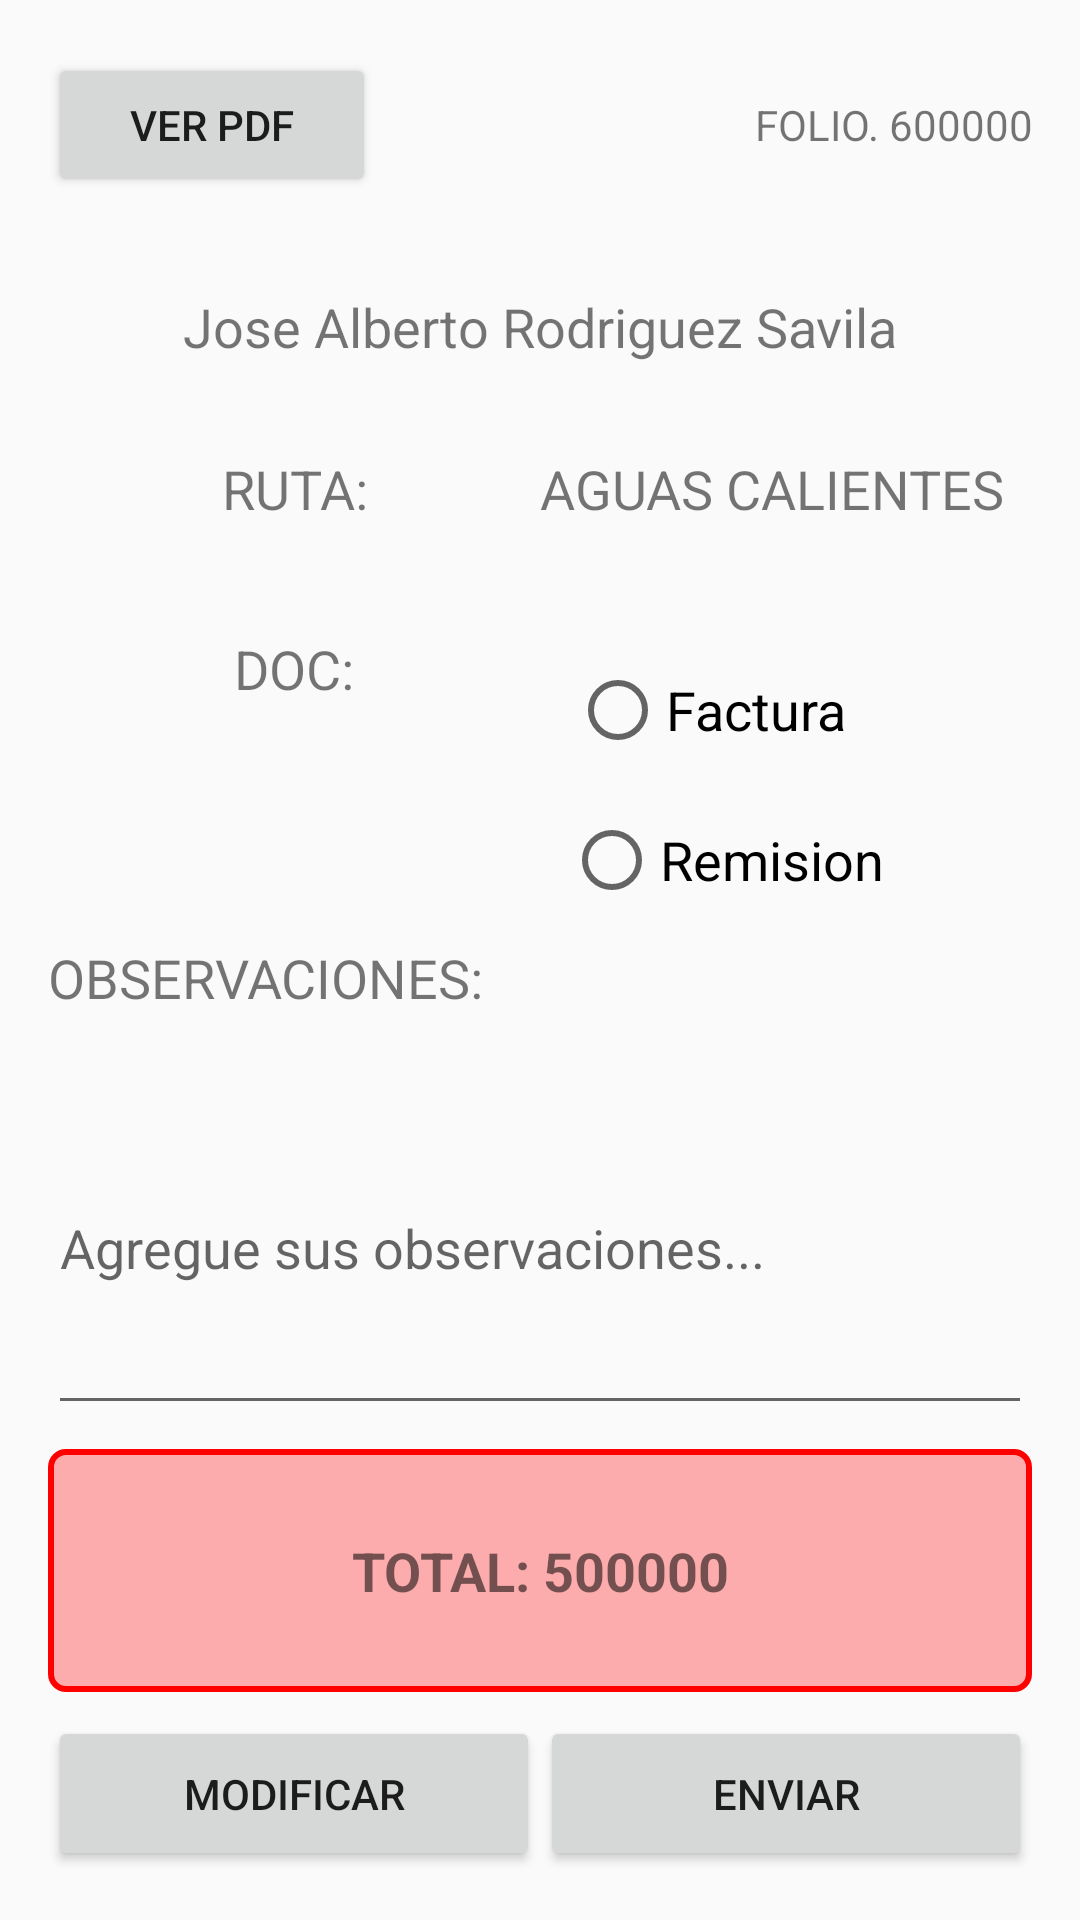

Layout XML and referenced resources for this Android screen:
<!-- AndroidManifest.xml: application theme AppTheme -->
<!-- res/layout/activity_menu_final.xml -->
<?xml version="1.0" encoding="utf-8"?>
<LinearLayout xmlns:android="http://schemas.android.com/apk/res/android"
    xmlns:tools="http://schemas.android.com/tools"
    android:layout_width="match_parent"
    android:layout_height="match_parent"
    android:orientation="vertical"
    android:padding="16dp"
    tools:context=".ui.MenuFinal">

    <LinearLayout
        android:layout_width="match_parent"
        android:layout_height="0dp"
        android:layout_weight="0.6"
        android:orientation="horizontal">

        <Button
            android:id="@+id/pdfview_btn"
            android:layout_width="0dp"
            android:layout_height="wrap_content"
            android:layout_weight="1"
            android:text="Ver PDF" />

        <Space
            android:layout_width="wrap_content"
            android:layout_height="wrap_content"
            android:layout_weight="1" />

        <TextView
            android:id="@+id/tvFolio"
            android:layout_width="0dp"
            android:layout_height="match_parent"
            android:layout_weight="1"
            android:gravity="center|end"
            android:text="FOLIO. 600000"
            android:textSize="14sp" />
    </LinearLayout>

    <LinearLayout
        android:layout_width="match_parent"
        android:layout_height="0dp"
        android:layout_marginTop="16dp"
        android:layout_marginBottom="16dp"
        android:layout_weight="0.6"
        android:orientation="horizontal">

        <TextView
            android:id="@+id/tvRazon"
            android:layout_width="0dp"
            android:layout_height="match_parent"
            android:layout_weight="1.2"
            android:gravity="center"
            android:text="Jose Alberto Rodriguez Savila"
            android:textSize="18sp" />
    </LinearLayout>

    <LinearLayout
        android:layout_width="match_parent"
        android:layout_height="0dp"
        android:layout_weight="0.7"
        android:orientation="horizontal">

        <TextView
            android:id="@+id/tvTituloRuta"
            android:layout_width="0dp"
            android:layout_height="match_parent"
            android:layout_weight="1"
            android:gravity="center_horizontal"
            android:text="RUTA:"
            android:textSize="18sp" />

        <TextView
            android:id="@+id/tvRuta"
            android:layout_width="0dp"
            android:layout_height="match_parent"
            android:layout_weight="1"
            android:gravity="start"
            android:text="AGUAS CALIENTES"
            android:textSize="18sp" />

    </LinearLayout>

    <LinearLayout
        android:layout_width="match_parent"
        android:layout_height="0dp"
        android:layout_weight="1.2"
        android:orientation="horizontal">

        <TextView
            android:id="@+id/tvTituloDocumentacion"
            android:layout_width="0dp"
            android:layout_height="match_parent"
            android:layout_weight="1"
            android:gravity="center_horizontal|top"
            android:text="DOC:"
            android:textSize="18sp" />

        <RadioGroup
            android:id="@+id/radioGroup"
            android:layout_width="0dp"
            android:layout_height="match_parent"
            android:layout_weight="1"
            android:gravity="top|center_vertical">

            <RadioButton
                android:id="@+id/rbFactura"
                android:layout_width="match_parent"
                android:layout_height="wrap_content"
                android:layout_margin="10dp"
                android:text="Factura"
                android:textSize="18sp" />

            <RadioButton
                android:id="@+id/rbRemision"
                android:layout_width="match_parent"
                android:layout_height="wrap_content"
                android:layout_margin="8dp"
                android:text="Remision"
                android:textSize="18sp" />
        </RadioGroup>
    </LinearLayout>

    <LinearLayout
        android:layout_width="match_parent"
        android:layout_height="0dp"
        android:layout_weight="3"
        android:orientation="vertical">

        <TextView
            android:id="@+id/tvTituloObservaciones"
            android:layout_width="match_parent"
            android:layout_height="0dp"
            android:layout_weight="0.5"
            android:text="OBSERVACIONES:"
            android:textSize="18sp" />

        <EditText
            android:id="@+id/etxObservaciones"
            android:layout_width="match_parent"
            android:layout_height="0dp"
            android:layout_weight="1.5"
            android:ems="10"
            android:hint="Agregue sus observaciones..."
            android:inputType="textPersonName" />

        <TextView
            android:id="@+id/tvTotal"
            android:layout_width="match_parent"
            android:layout_height="0dp"
            android:layout_marginTop="8dp"
            android:layout_marginBottom="8dp"
            android:layout_weight="1"
            android:background="@drawable/custom_border_selected"
            android:gravity="center"
            android:text="TOTAL: 500000"
            android:textSize="18sp"
            android:textStyle="bold" />
    </LinearLayout>

    <LinearLayout
        android:layout_width="match_parent"
        android:layout_height="0dp"
        android:layout_weight="0.6"
        android:orientation="horizontal">

        <Button
            android:id="@+id/btnModificar"
            android:layout_width="0dp"
            android:layout_height="match_parent"
            android:layout_weight="1"
            android:text="MODIFICAR" />

        <Button
            android:id="@+id/btnEnviar"
            android:layout_width="0dp"
            android:layout_height="match_parent"
            android:layout_weight="1"
            android:text="ENVIAR" />
    </LinearLayout>
</LinearLayout>
<!-- resources referenced by this layout -->
<resources>
  <!-- drawable custom_border_selected (drawable) -->
  <?xml version="1.0" encoding="UTF-8"?>
  <shape xmlns:android="http://schemas.android.com/apk/res/android"
      android:shape="rectangle">
      <corners android:radius="5dp" />
      <padding
          android:left="10dp"
          android:right="10dp"
          android:top="10dp"
          android:bottom="10dp" />
      <solid android:color="#50FF0000" /> 
      <stroke
          android:width="2dp"
          android:color="#FF0000" />
  </shape>
  <style name="AppTheme" parent="Theme.AppCompat.Light.DarkActionBar">
          
          <item name="colorPrimary">@color/colorPrimary</item>
          <item name="colorPrimaryDark">@color/colorPrimaryDark</item>
          <item name="colorAccent">@color/colorAccent</item>
      </style>
  <color name="colorPrimary">#F44336</color>
  <color name="colorPrimaryDark">#88002F</color>
  <color name="colorAccent">#FAA77A</color>
</resources>
